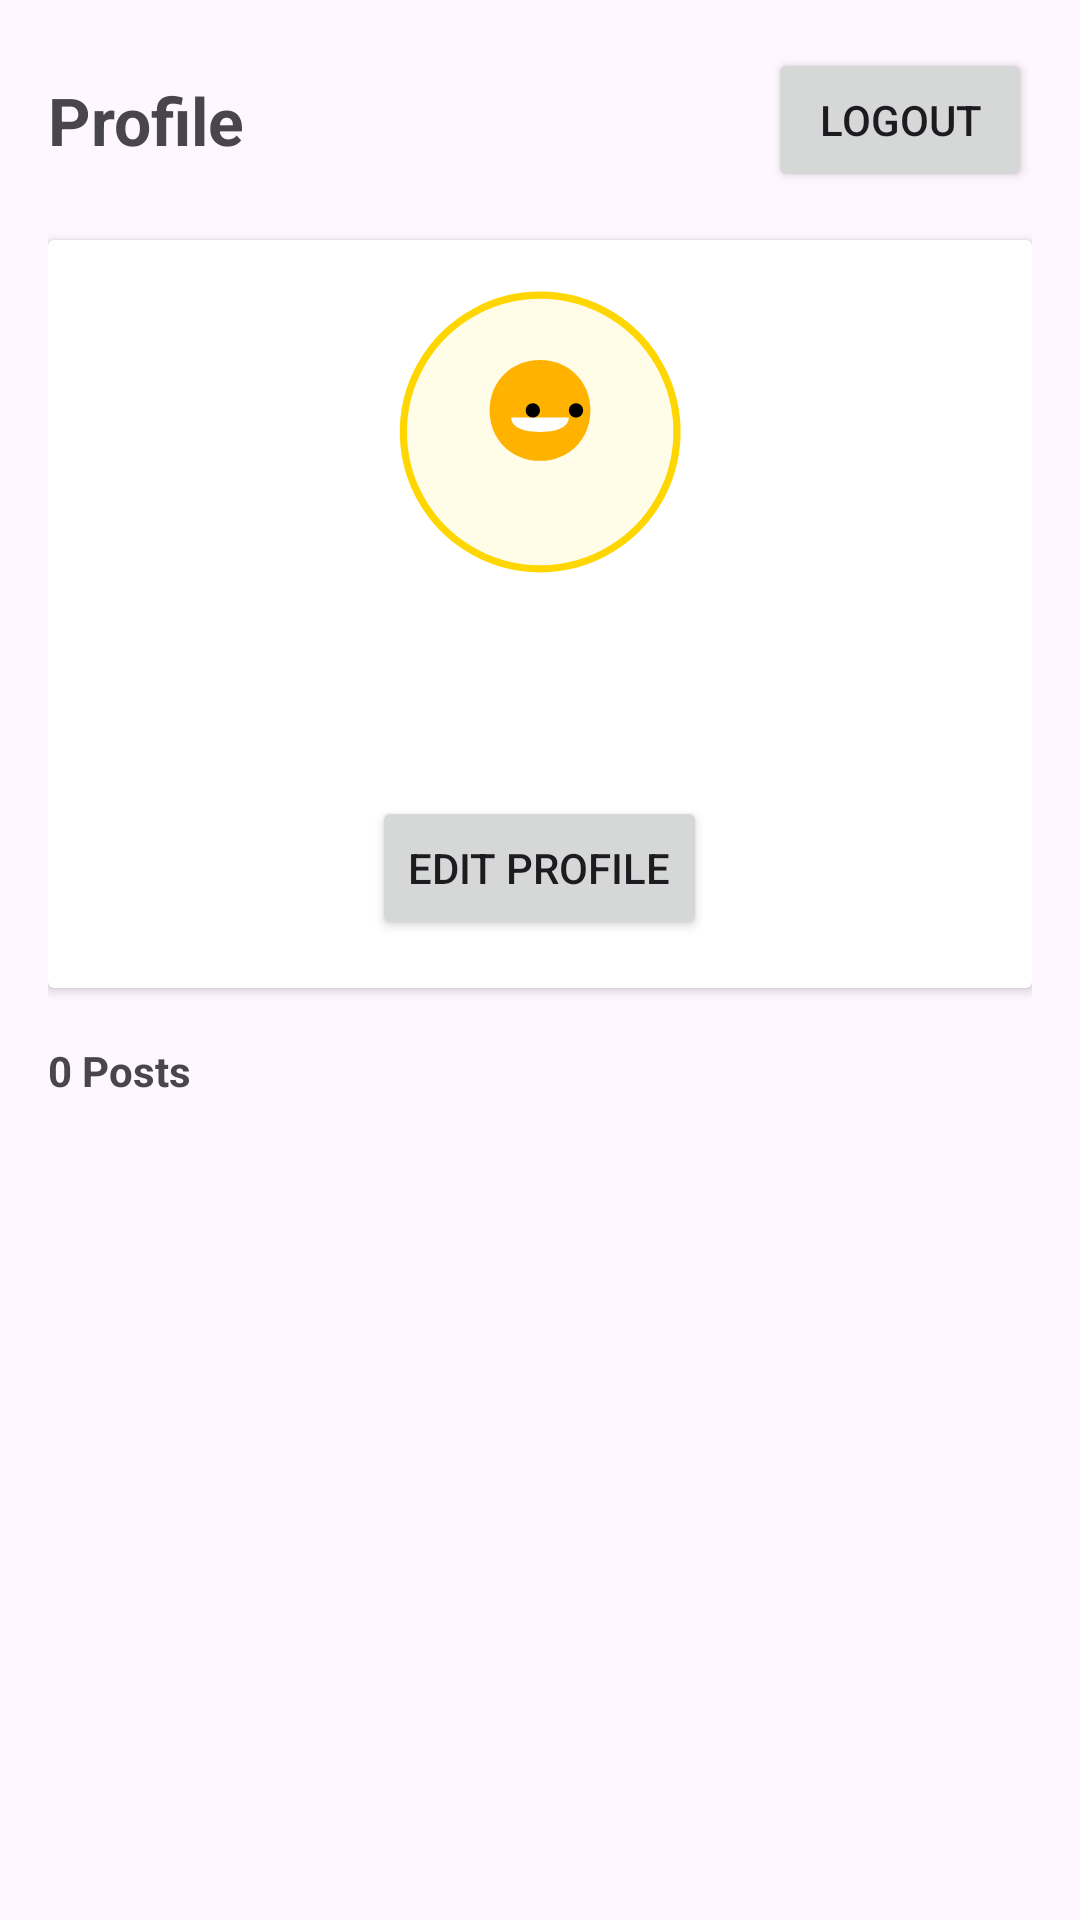

Write the Android layout XML for this screen, with the resource values it uses.
<!-- AndroidManifest.xml: application theme Theme.AndroidSocialApp -->
<!-- res/layout/fragment_profile.xml -->
<?xml version="1.0" encoding="utf-8"?>
<ScrollView xmlns:android="http://schemas.android.com/apk/res/android"
    android:layout_width="match_parent"
    android:layout_height="match_parent"
    android:padding="16dp">

    <LinearLayout
        android:layout_width="match_parent"
        android:layout_height="wrap_content"
        android:orientation="vertical">

        
        <LinearLayout
            android:layout_width="match_parent"
            android:layout_height="wrap_content"
            android:orientation="horizontal"
            android:gravity="center_vertical"
            android:layout_marginBottom="16dp">

            <TextView
                android:id="@+id/tvProfileTitle"
                android:layout_width="0dp"
                android:layout_height="wrap_content"
                android:layout_weight="1"
                android:text="Profile"
                android:textStyle="bold"
                android:textSize="22sp"/>

            <Button
                android:id="@+id/logoutButton"
                android:layout_width="wrap_content"
                android:layout_height="wrap_content"
                android:text="Logout"/>
        </LinearLayout>

        
        <androidx.cardview.widget.CardView
            android:layout_width="match_parent"
            android:layout_height="wrap_content"
            android:layout_marginBottom="18dp"
            android:padding="16dp">

            <LinearLayout
                android:layout_width="match_parent"
                android:layout_height="wrap_content"
                android:orientation="vertical"
                android:gravity="center_horizontal"
                android:padding="16dp">

                <ImageView
                    android:id="@+id/profileImage"
                    android:layout_width="96dp"
                    android:layout_height="96dp"
                    android:scaleType="centerCrop"
                    android:src="@drawable/profile_example_pic" />

                <TextView
                    android:id="@+id/profileName"
                    android:layout_width="wrap_content"
                    android:layout_height="wrap_content"
                    android:textStyle="bold"
                    android:textSize="18sp"
                    android:layout_marginTop="12dp"
                    android:text=""/>

                <TextView
                    android:id="@+id/profileEmail"
                    android:layout_width="wrap_content"
                    android:layout_height="wrap_content"
                    android:textSize="14sp"
                    android:layout_marginTop="6dp"
                    android:textColor="#777777"
                    android:text=""/>

                <Button
                    android:id="@+id/btnEditProfile"
                    android:layout_width="wrap_content"
                    android:layout_height="wrap_content"
                    android:layout_marginTop="12dp"
                    android:text="Edit Profile"/>

                
                <LinearLayout
                    android:id="@+id/editSection"
                    android:layout_width="match_parent"
                    android:layout_height="wrap_content"
                    android:orientation="vertical"
                    android:layout_marginTop="12dp"
                    android:visibility="gone">

                    <EditText
                        android:id="@+id/etEditName"
                        android:layout_width="match_parent"
                        android:layout_height="wrap_content"
                        android:hint="New name"
                        android:inputType="textPersonName"
                        android:padding="12dp" />

                    <Button
                        android:id="@+id/btnPickPhoto"
                        android:layout_width="match_parent"
                        android:layout_height="wrap_content"
                        android:text="Choose new photo"
                        android:layout_marginTop="10dp"/>

                    <ProgressBar
                        android:id="@+id/progressProfile"
                        android:layout_width="wrap_content"
                        android:layout_height="wrap_content"
                        android:layout_gravity="center_horizontal"
                        android:visibility="gone"
                        android:layout_marginTop="10dp"/>

                    <LinearLayout
                        android:layout_width="match_parent"
                        android:layout_height="wrap_content"
                        android:orientation="horizontal"
                        android:layout_marginTop="10dp">

                        <Button
                            android:id="@+id/btnSaveProfile"
                            android:layout_width="0dp"
                            android:layout_height="wrap_content"
                            android:layout_weight="1"
                            android:text="Save"/>

                        <Button
                            android:id="@+id/btnCancelEdit"
                            android:layout_width="0dp"
                            android:layout_height="wrap_content"
                            android:layout_weight="1"
                            android:layout_marginStart="10dp"
                            android:text="Cancel"/>
                    </LinearLayout>

                </LinearLayout>

            </LinearLayout>
        </androidx.cardview.widget.CardView>

        <TextView
            android:id="@+id/postsCount"
            android:layout_width="wrap_content"
            android:layout_height="wrap_content"
            android:text="0 Posts"
            android:textStyle="bold"
            android:layout_marginBottom="10dp"/>

        <androidx.recyclerview.widget.RecyclerView
            android:id="@+id/profilePostsRecyclerView"
            android:layout_width="match_parent"
            android:layout_height="wrap_content"/>
    </LinearLayout>

</ScrollView>
<!-- resources referenced by this layout -->
<resources>
  <!-- drawable profile_example_pic (drawable) -->
  <vector xmlns:android="http://schemas.android.com/apk/res/android"
      android:width="80dp"
      android:height="80dp"
      android:viewportWidth="80"
      android:viewportHeight="80">
      
      <path
          android:fillColor="#FFFDE7"
          android:strokeColor="#FFD600"
          android:strokeWidth="2"
          android:pathData="M40,2 a38,38 0 1,0 0.1,0z"/>
      
      <path
          android:fillColor="#FFB300"
          android:pathData="M40,20c-8,0 -14,6 -14,14c0,8 6,14 14,14c8,0 14,-6 14,-14c0,-8 -6,-14 -14,-14z"/>
      
      <path
          android:fillColor="#FFF"
          android:pathData="M32,36c0,2 2,4 8,4s8,-2 8,-4"/>
      
      <path
          android:fillColor="#000"
          android:pathData="M36,34a2,2 0 1,0 4,0a2,2 0 1,0 -4,0"/>
      
      <path
          android:fillColor="#000"
          android:pathData="M48,34a2,2 0 1,0 4,0a2,2 0 1,0 -4,0"/>
  </vector>
  <style name="Theme.AndroidSocialApp" parent="Base.Theme.AndroidSocialApp" />
  <style name="Base.Theme.AndroidSocialApp" parent="Theme.Material3.DayNight.NoActionBar">
          
          
      </style>
</resources>
